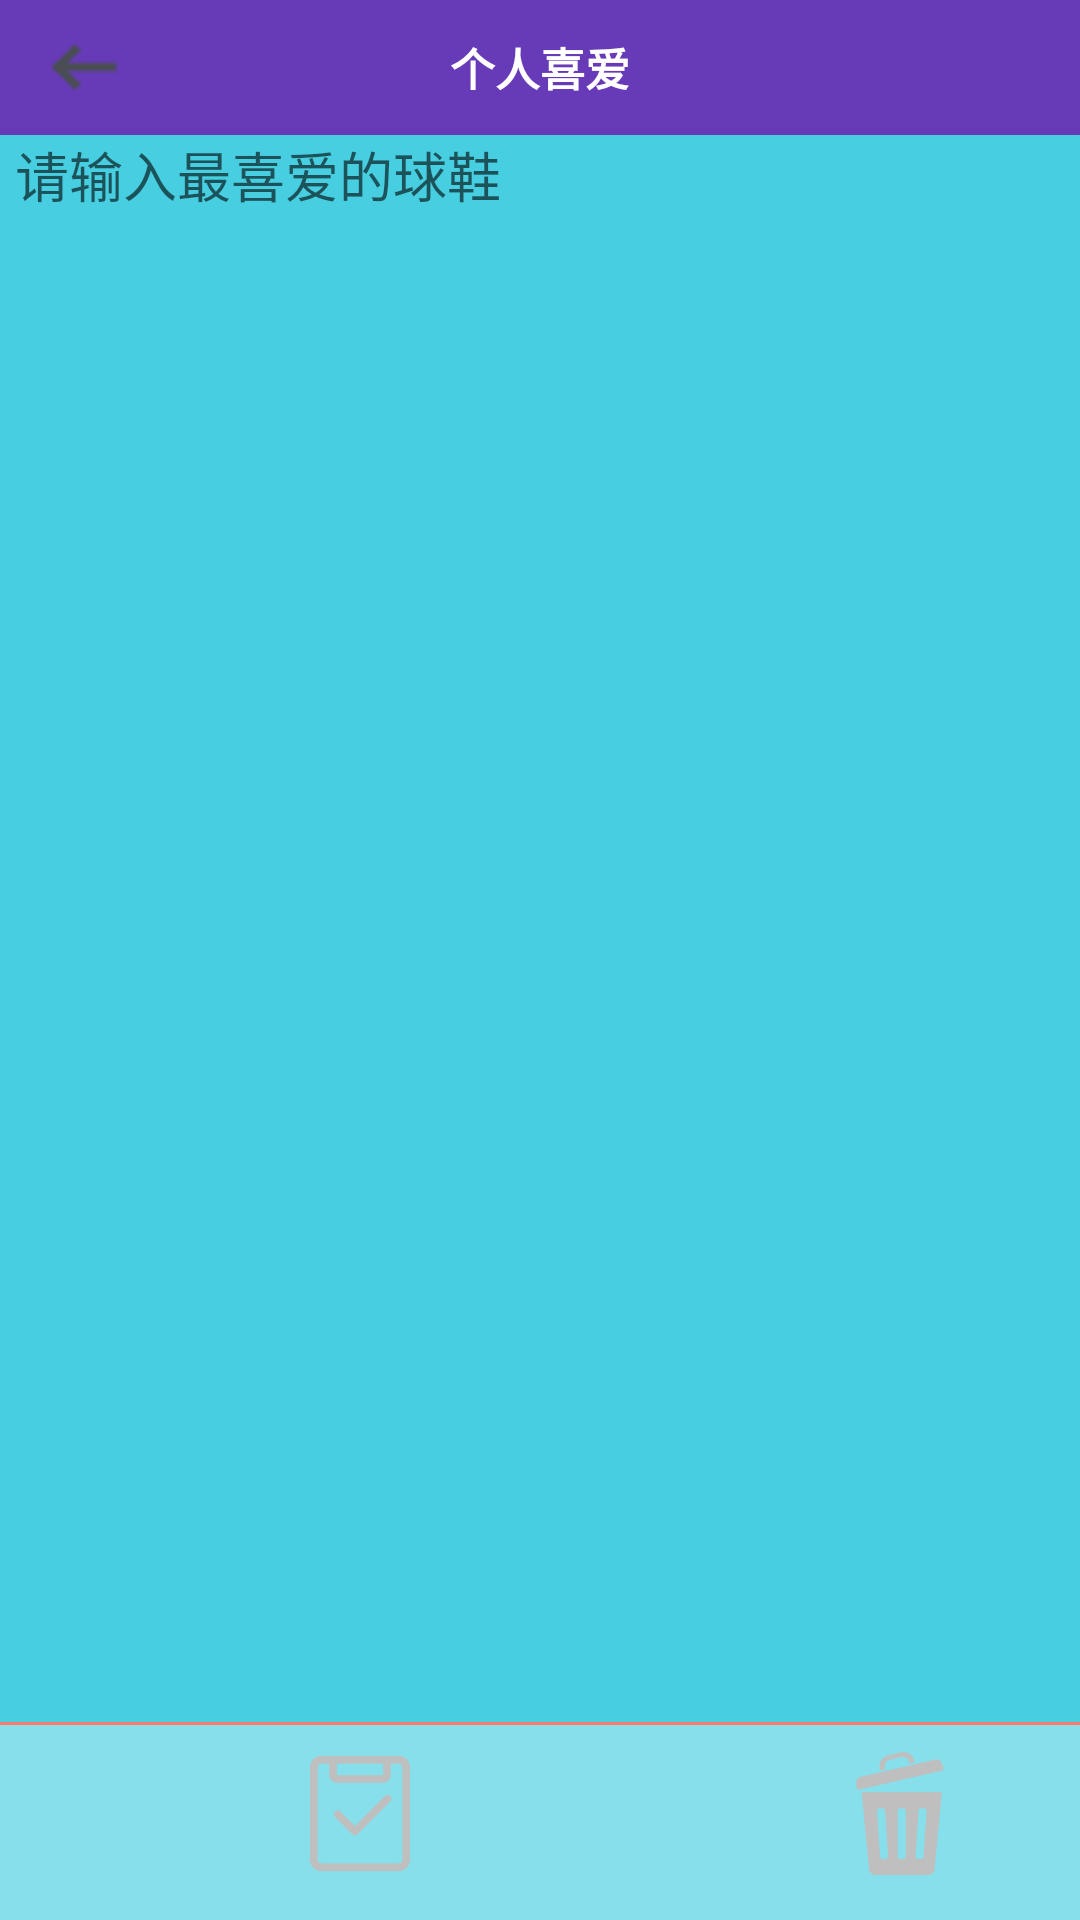

The Android layout XML behind this screen, and the referenced resources:
<!-- AndroidManifest.xml: application theme Theme.Qiuxiexianweijing -->
<!-- res/layout/activity_daily_record_two.xml -->
<?xml version="1.0" encoding="utf-8"?>
<LinearLayout xmlns:android="http://schemas.android.com/apk/res/android"
    android:orientation="vertical"
    android:layout_width="match_parent"
    android:layout_height="match_parent"
    android:background="#7900BCD4">
    <RelativeLayout
        android:layout_width="match_parent"
        android:layout_height="45dp"
        android:background="#673AB7"
        android:orientation="horizontal">

        <ImageView
            android:id="@+id/record_two_back"
            android:layout_width="45dp"
            android:layout_height="wrap_content"
            android:layout_centerVertical="true"
            android:paddingLeft="11dp"
            android:src="@drawable/arrow_left" />

        <TextView
            android:id="@+id/record_two_name"
            android:layout_width="wrap_content"
            android:layout_height="wrap_content"
            android:layout_centerInParent="true"
            android:gravity="center"
            android:text="个人喜爱"
            android:textColor="@android:color/white"
            android:textSize="15sp"
            android:textStyle="bold" />
    </RelativeLayout>
    <TextView
        android:id="@+id/tv_time"
        android:layout_width="match_parent"
        android:layout_height="wrap_content"
        android:textSize="15sp"
        android:paddingTop="10dp"
        android:paddingBottom="10dp"
        android:gravity="center"
        android:visibility="gone"
        android:textColor="@color/white"/>
    <EditText
        android:id="@+id/record_content"
        android:layout_width="match_parent"
        android:layout_height="match_parent"
        android:layout_weight="1"
        android:gravity="top"
        android:hint="请输入最喜爱的球鞋"
        android:paddingLeft="5dp"
        android:textColor="@color/white"
        android:background="#7900BCD4" />
    <View
        android:layout_width="match_parent"
        android:layout_height="1dp"
        android:background="#fb7a6a"/>
    <LinearLayout
        android:layout_width="match_parent"
        android:layout_height="65dp"
        android:orientation="horizontal">
        <ImageView
            android:id="@+id/record_save"
            android:layout_width="0dp"
            android:layout_weight="2"
            android:layout_height="wrap_content"
            android:src="@drawable/queren"
            android:paddingBottom="15dp"
            android:paddingTop="9dp"/>
        <ImageView
            android:id="@+id/delete"
            android:layout_width="0dp"
            android:layout_weight="1"
            android:layout_height="wrap_content"
            android:src="@drawable/shanchu"
            android:paddingBottom="15dp"
            android:paddingTop="9dp"/>

    </LinearLayout>
</LinearLayout>
<!-- resources referenced by this layout -->
<resources>
  <!-- drawable arrow_left: png bitmap (drawable, 391 bytes) -->
  <!-- drawable queren: png bitmap (drawable, 5618 bytes) -->
  <!-- drawable shanchu: png bitmap (drawable, 12139 bytes) -->
  <style name="Theme.Qiuxiexianweijing" parent="Theme.MaterialComponents.DayNight.DarkActionBar">
          
          <item name="colorPrimary">@color/purple_500</item>
          <item name="colorPrimaryVariant">@color/purple_700</item>
          <item name="colorOnPrimary">@color/white</item>
          
          <item name="colorSecondary">@color/teal_200</item>
          <item name="colorSecondaryVariant">@color/teal_700</item>
          <item name="colorOnSecondary">@color/black</item>
          
          <item name="android:statusBarColor" tools:targetApi="l">?attr/colorPrimaryVariant</item>
          
      </style>
  <!-- not gathered from this repository: default colours our renderer supplied (Android Studio template values) -->
  <color name="purple_500">#FF6200EE</color>
  <color name="purple_700">#FF3700B3</color>
  <color name="teal_200">#FF03DAC5</color>
  <color name="teal_700">#FF018786</color>
  <color name="black">#FF000000</color>
  <color name="white">#FFFFFFFF</color>
</resources>
